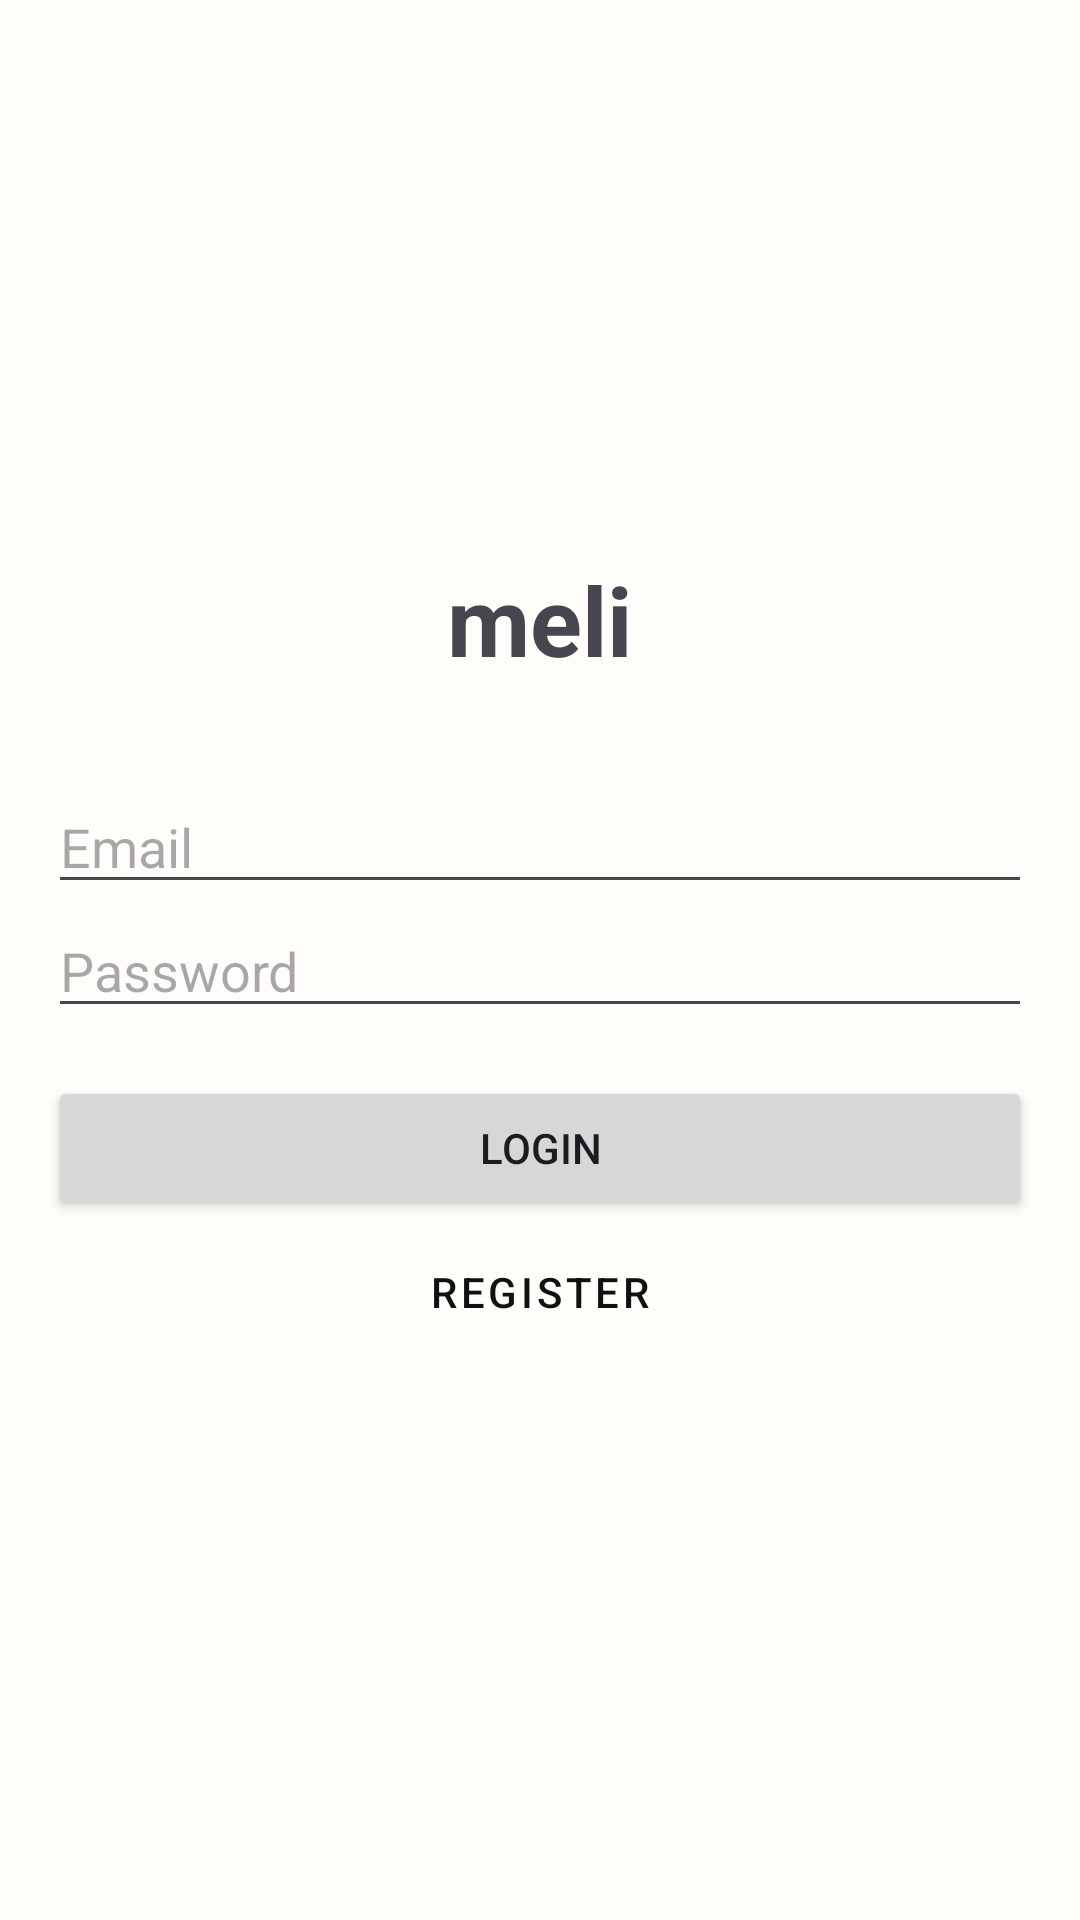

Here is an Android app screen rendered from its layout file. Give the layout XML and the strings, colors and styles it references.
<!-- AndroidManifest.xml: application theme Theme.Meli -->
<!-- res/layout/activity_login.xml -->
<?xml version="1.0" encoding="utf-8"?>
<LinearLayout xmlns:android="http://schemas.android.com/apk/res/android"
    android:layout_width="match_parent"
    android:layout_height="match_parent"
    android:orientation="vertical"
    android:padding="16dp"
    android:gravity="center">

    <TextView
        android:layout_width="wrap_content"
        android:layout_height="wrap_content"
        android:text="meli"
        android:textSize="32sp"
        android:textStyle="bold"
        android:layout_marginBottom="32dp"/>

    <EditText
        android:id="@+id/emailInput"
        android:layout_width="match_parent"
        android:layout_height="wrap_content"
        android:hint="Email"
        android:inputType="textEmailAddress"/>

    <EditText
        android:id="@+id/passwordInput"
        android:layout_width="match_parent"
        android:layout_height="wrap_content"
        android:hint="Password"
        android:inputType="textPassword"/>

    <Button
        android:id="@+id/loginBtn"
        android:layout_width="match_parent"
        android:layout_height="wrap_content"
        android:text="Login"
        android:layout_marginTop="16dp"/>

    <Button
        android:id="@+id/registerBtn"
        android:layout_width="match_parent"
        android:layout_height="wrap_content"
        android:text="Register"
        style="@style/Widget.MaterialComponents.Button.TextButton"/>

</LinearLayout>
<!-- resources referenced by this layout -->
<resources>
  <color name="meli_ink">#111111</color>
  <color name="meli_paper">#FFFDF9</color>
  <color name="meli_green">#2F7E69</color>
  <color name="meli_surface_subtle">#FFF4EE</color>
  <color name="meli_text_muted">#5F5A55</color>
  <color name="meli_line_soft">#D9D1C7</color>
  <color name="meli_red">#B23A32</color>
  <style name="Widget.Meli.BottomNavigation" parent="Widget.Material3.BottomNavigationView">
          <item name="android:background">@color/meli_paper</item>
          <item name="itemIconTint">@color/meli_ink</item>
          <item name="itemTextColor">@color/meli_ink</item>
          <item name="itemActiveIndicatorStyle">@style/Widget.Meli.BottomNavigation.ActiveIndicator</item>
          <item name="labelVisibilityMode">labeled</item>
      </style>
  <style name="Widget.Meli.Card" parent="Widget.Material3.CardView.Elevated">
          <item name="cardBackgroundColor">@color/meli_surface</item>
          <item name="strokeColor">@color/meli_line</item>
          <item name="strokeWidth">2dp</item>
          <item name="cardElevation">0dp</item>
          <item name="shapeAppearanceOverlay">@style/ShapeAppearance.Meli.Medium</item>
      </style>
  <style name="Widget.Meli.TextInputLayout.Outlined" parent="Widget.Material3.TextInputLayout.OutlinedBox">
          <item name="boxStrokeColor">@color/meli_line</item>
          <item name="boxStrokeWidth">2dp</item>
          <item name="boxStrokeWidthFocused">2dp</item>
          <item name="hintTextColor">@color/meli_text_muted</item>
          <item name="boxBackgroundColor">@color/meli_surface</item>
          <item name="shapeAppearanceOverlay">@style/ShapeAppearance.Meli.Small</item>
      </style>
  <style name="ShapeAppearance.Meli.Small" parent="ShapeAppearance.Material3.SmallComponent">
          <item name="cornerFamily">rounded</item>
          <item name="cornerSize">14dp</item>
      </style>
  <style name="ShapeAppearance.Meli.Medium" parent="ShapeAppearance.Material3.MediumComponent">
          <item name="cornerFamily">rounded</item>
          <item name="cornerSize">20dp</item>
      </style>
  <style name="ShapeAppearance.Meli.Large" parent="ShapeAppearance.Material3.LargeComponent">
          <item name="cornerFamily">rounded</item>
          <item name="cornerSize">28dp</item>
      </style>
  <style name="Widget.Meli.BottomNavigation.ActiveIndicator" parent="Widget.Material3.BottomNavigationView.ActiveIndicator">
          <item name="android:color">@color/meli_surface_subtle</item>
          <item name="shapeAppearance">@style/ShapeAppearance.Meli.Medium</item>
      </style>
  <color name="meli_surface">#FFFFFFFF</color>
  <color name="meli_line">#1F1F1F</color>
</resources>
